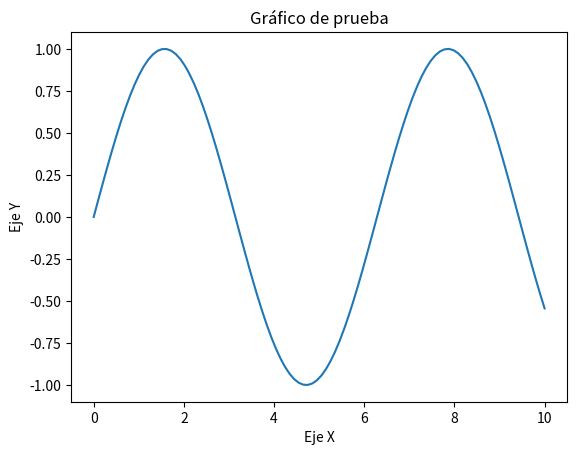
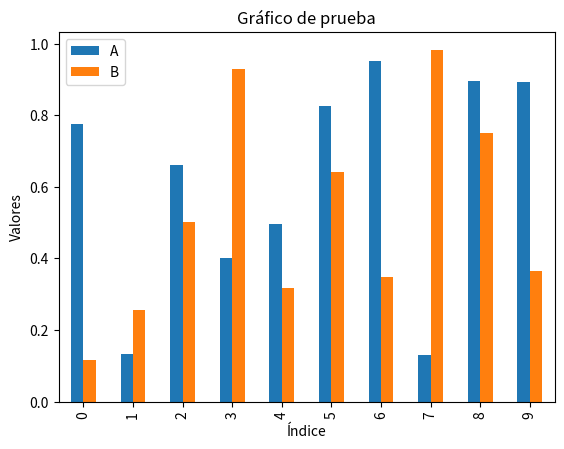

These charts were generated, in order, by the following Python code:
import pandas as pd
import numpy as np
import matplotlib.pyplot as plt

# Crear datos de prueba
x = np.linspace(0, 10, 100)
y = np.sin(x)

# Crear un gráfico simple
plt.plot(x, y)
plt.title("Gráfico de prueba")
plt.xlabel("Eje X")
plt.ylabel("Eje Y")
plt.show()


import pandas as pd
import numpy as np
import matplotlib.pyplot as plt

# Crear un DataFrame de prueba
data = {'A': np.random.rand(10), 'B': np.random.rand(10)}
df = pd.DataFrame(data)

# Imprimir el DataFrame
print(df)

# Crear un gráfico simple
df.plot(kind='bar')
plt.title("Gráfico de prueba")
plt.xlabel("Índice")
plt.ylabel("Valores")
plt.show()
